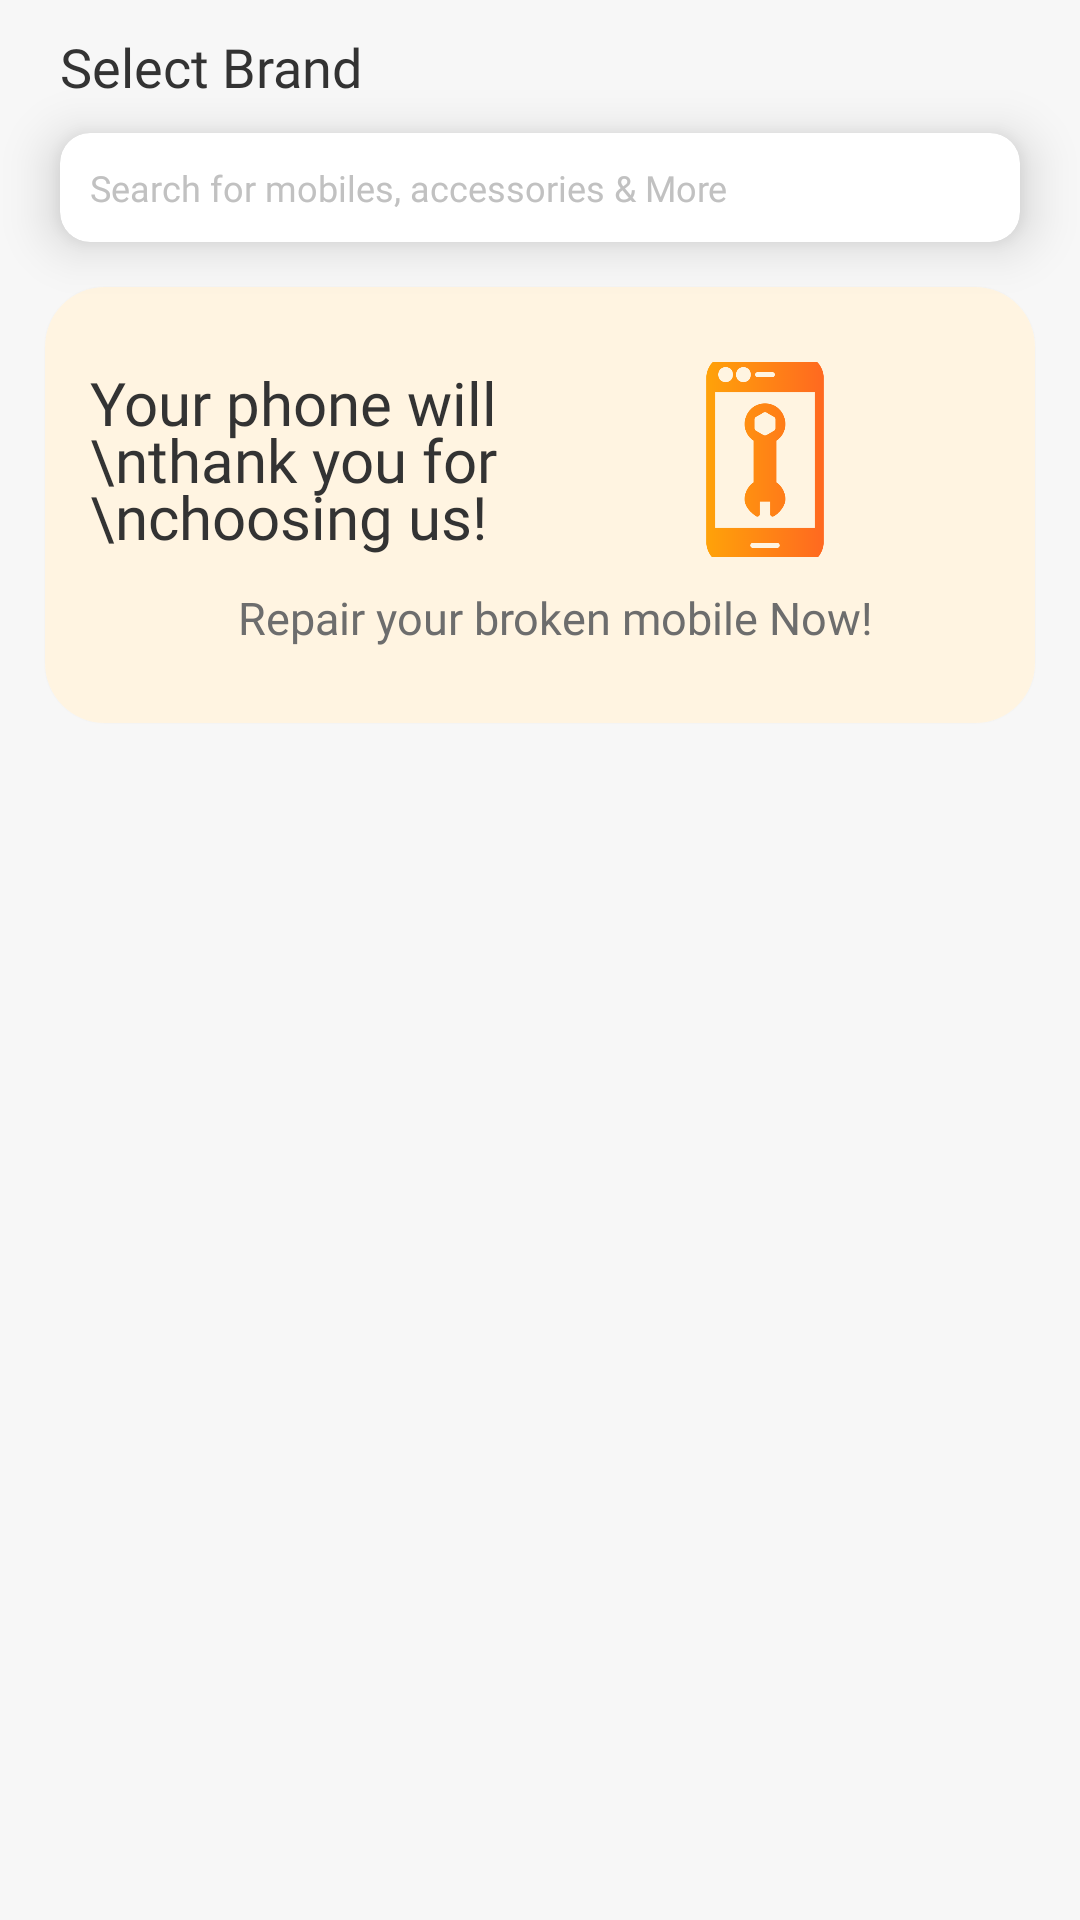

Produce the Android XML layout that renders to this screen, including the resource entries it uses.
<!-- AndroidManifest.xml: application theme Theme.Soukhyada -->
<!-- res/layout/fragment_service.xml -->
<?xml version="1.0" encoding="utf-8"?>
<LinearLayout xmlns:android="http://schemas.android.com/apk/res/android"
    xmlns:tools="http://schemas.android.com/tools"
    android:layout_width="match_parent"
    android:layout_height="match_parent"
    xmlns:app="http://schemas.android.com/apk/res-auto"
    android:orientation="vertical"
    android:background="#f7f7f7"
    >

     <LinearLayout
        android:layout_margin="10dp"
        android:orientation="horizontal"
        android:layout_width="match_parent"
        android:layout_height="wrap_content">

        <TextView
            android:layout_width="wrap_content"
            android:layout_height="wrap_content"
            android:singleLine="true"
            android:ellipsize="end"
            android:layout_marginLeft="10dp"
            android:fontFamily="@font/poppins_semibold"
            android:text="Select Brand"
            android:textColor="@color/text_color"
            android:textSize="18dp" />



    </LinearLayout>

    <androidx.cardview.widget.CardView
        android:layout_width="match_parent"
        android:layout_height="wrap_content"
        app:cardElevation="10dp"
        app:cardCornerRadius="10dp"
        android:layout_marginHorizontal="20dp"
        android:layout_marginBottom="15dp"
        app:cardBackgroundColor="@color/white"
        app:cardMaxElevation="10dp">

        <EditText
            android:id="@+id/searchRepairTxt"
            android:text=""
            android:fontFamily="@font/poppins_semibold"
            android:singleLine="true"
            android:ellipsize="end"
            android:background="@null"
            android:padding="10dp"
            android:gravity="center_vertical"
            android:textColor="@color/black"
            android:textSize="12dp"
            android:textCursorDrawable="@drawable/black_cursor"
            android:drawablePadding="8dp"
            android:textColorHint="@color/text_hint_gray"
            android:hint="Search for mobiles, accessories &amp; More"
            android:layout_width="match_parent"
            android:drawableLeft="@drawable/baseline_search_24"
            android:layout_height="wrap_content">
        </EditText>

    </androidx.cardview.widget.CardView>

    <com.google.android.material.card.MaterialCardView
        style="@style/MyCardView1"
        android:layout_width="match_parent"
        android:layout_height="wrap_content"
        android:layout_marginHorizontal="15dp"
        android:layout_marginBottom="10dp"
        android:background="@color/white"
        app:cardPreventCornerOverlap="false">

          <LinearLayout
            android:orientation="vertical"
            android:background="#FFF4E1"
            android:padding="15dp"
            android:layout_width="match_parent"
            android:layout_height="wrap_content">

              <Space
                  android:layout_width="wrap_content"
                  android:layout_height="10dp"/>

            <LinearLayout
                android:weightSum="2"
                android:orientation="horizontal"
                android:layout_width="match_parent"
                android:layout_height="wrap_content">

                <TextView
                    android:layout_width="match_parent"
                    android:layout_height="wrap_content"
                    android:lineSpacingExtra="-5dp"
                    android:layout_weight="1"
                    android:fontFamily="@font/poppins_bold"
                    android:text="Your phone will \nthank you for \nchoosing us!"
                    android:textColor="@color/text_color"
                    android:textSize="20dp" />

                <LinearLayout
                    android:layout_weight="1"
                    android:gravity="center"
                    android:layout_width="match_parent"
                    android:layout_height="match_parent">

                    <ImageView
                        android:layout_width="80dp"
                        android:layout_height="70dp"
                        android:src="@drawable/repair_icon_service" />



                </LinearLayout>


            </LinearLayout>

            <TextView
                android:layout_width="match_parent"
                android:layout_height="wrap_content"
                android:layout_marginLeft="10dp"
                android:singleLine="true"
                android:ellipsize="end"
                android:gravity="center"
                android:layout_marginTop="10dp"
                android:fontFamily="@font/poppins_medium"
                android:text="Repair your broken mobile Now!"
                android:textColor="#6d6d6d"
                android:textSize="15dp" />

              <Space
                  android:layout_width="wrap_content"
                  android:layout_height="10dp"/>



    </LinearLayout>

    </com.google.android.material.card.MaterialCardView>

    <androidx.recyclerview.widget.RecyclerView
        android:id="@+id/serviceMobileRepair"
        android:layout_width="match_parent"
        android:orientation="horizontal"
        app:stackFromEnd="true"
        android:layout_marginTop="10dp"
        android:layout_marginHorizontal="10dp"
        app:reverseLayout="true"
        android:layout_height="wrap_content"/>



</LinearLayout>
<!-- resources referenced by this layout -->
<resources>
  <color name="black">#FF000000</color>
  <color name="text_color">#333333</color>
  <color name="text_hint_gray">#c1c1c1</color>
  <color name="white">#FFFFFFFF</color>
  <!-- drawable black_cursor (drawable) -->
  <?xml version="1.0" encoding="utf-8"?>
  <shape xmlns:android="http://schemas.android.com/apk/res/android" android:shape="rectangle" >
      <size android:width="2dp" />
      <solid android:color="@color/bg_color_light_green"/>
  </shape>
  <!-- drawable repair_icon_service: png bitmap (drawable, 12675 bytes) -->
  <style name="MyCardView1" parent="@style/Widget.MaterialComponents.CardView">
          <item name="shapeAppearanceOverlay">@style/MyCardViewOverlay1</item>
      </style>
  <style name="Theme.Soukhyada" parent="Theme.MaterialComponents.DayNight.DarkActionBar">
          
          <item name="colorPrimary">@color/purple_500</item>
          <item name="colorPrimaryVariant">@color/purple_700</item>
          <item name="colorOnPrimary">@color/white</item>
          
          <item name="colorSecondary">@color/teal_200</item>
          <item name="colorSecondaryVariant">@color/teal_700</item>
          <item name="colorOnSecondary">@color/black</item>
          
          <item name="android:statusBarColor">?attr/colorPrimaryVariant</item>
          
      </style>
  <color name="bg_color_light_green">#f58d71</color>
  <style name="MyCardViewOverlay1">
          <item name="cornerFamily">rounded</item>
          <item name="cornerSizeTopRight">20dp</item>
          <item name="cornerSizeTopLeft">20dp</item>
          <item name="cornerSizeBottomRight">20dp</item>
          <item name="cornerSizeBottomLeft">20dp</item>
      </style>
  <!-- not gathered from this repository: default colours our renderer supplied (Android Studio template values) -->
  <color name="purple_500">#FF6200EE</color>
  <color name="purple_700">#FF3700B3</color>
  <color name="teal_200">#FF03DAC5</color>
  <color name="teal_700">#FF018786</color>
</resources>
